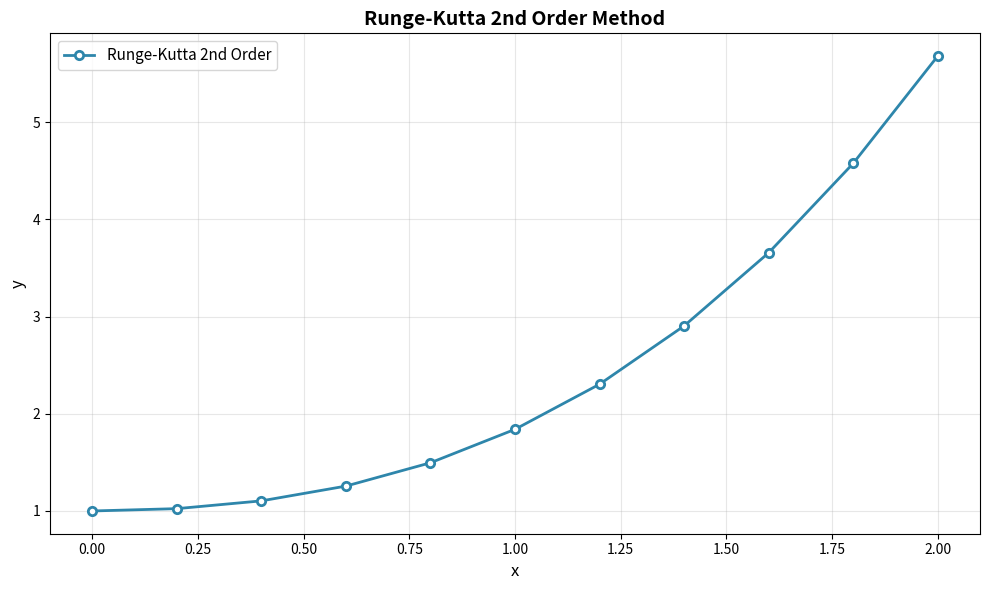

Write the Python code that produced this figure.
import os
import numpy as np
import matplotlib.pyplot as plt

def runge_kutta_2nd(f, x0, y0, xn, n):
    h = (xn - x0) / n
    x_vals = np.linspace(x0, xn, n + 1)
    y_vals = np.zeros(n + 1)
    y_vals[0] = y0
    
    for i in range(n):
        k1 = h * f(x_vals[i], y_vals[i])
        k2 = h * f(x_vals[i] + h, y_vals[i] + k1)
        y_vals[i + 1] = y_vals[i] + 0.5 * (k1 + k2)
    
    return x_vals, y_vals

def display_results(x_vals, y_vals):
    print("-" * 24)
    print(f"{'Step':<6} {'x':<8} {'y':<10}")
    print("-" * 24)
    for i, (x, y) in enumerate(zip(x_vals, y_vals)):
        print(f"{i:<6} {x:<8.2f} {y:<10.3f}")

def plot_solution(x_vals, y_vals):
    plt.figure(figsize=(10, 6))
    plt.plot(x_vals, y_vals, 'o-', color='#2E86AB', linewidth=2, 
             markersize=6, markerfacecolor='white', markeredgewidth=2,
             label="Runge-Kutta 2nd Order")
    
    plt.title("Runge-Kutta 2nd Order Method", fontsize=14, fontweight='bold')
    plt.xlabel("x", fontsize=12)
    plt.ylabel("y", fontsize=12)
    plt.grid(True, alpha=0.3)
    plt.legend(fontsize=11)
    plt.tight_layout()
    
    os.makedirs('figures', exist_ok=True)
    plt.savefig('figures/9.png', dpi=300, bbox_inches='tight')
    print("\nPlot saved as 'figures/9.png'")
    plt.close()

def main():
    def f(x, y): return x**2 + x
    
    x0, y0 = 0, 1
    xn = 2
    n = 10
    
    x_vals, y_vals = runge_kutta_2nd(f, x0, y0, xn, n)
    display_results(x_vals, y_vals)
    plot_solution(x_vals, y_vals)
    
    print(f"\nFinal approximation: y({xn}) = {y_vals[-1]:.6f}")

if __name__ == "__main__":
    main()
